Dataset: data (GitHub, rbwendt/deep-learning-in-keras). Classes: Birkenstock, Blundstone, Bogs, Hunter.

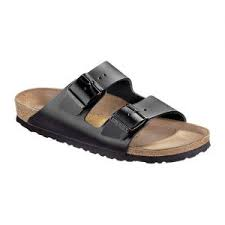
Label: Birkenstock

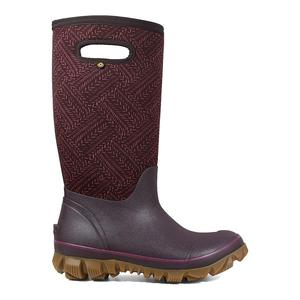
Label: Bogs

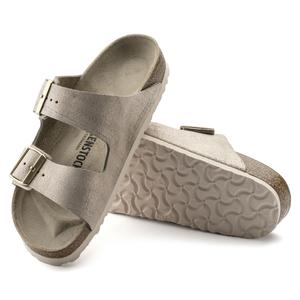
Label: Birkenstock

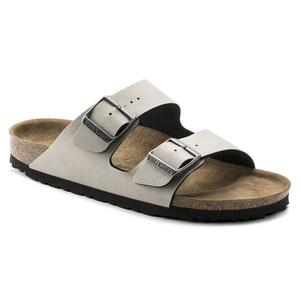
Label: Birkenstock

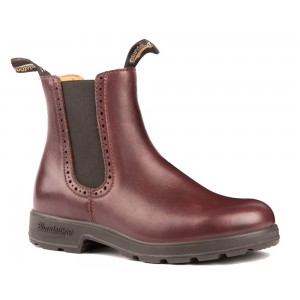
Label: Blundstone

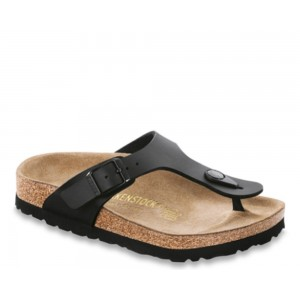
Label: Birkenstock
